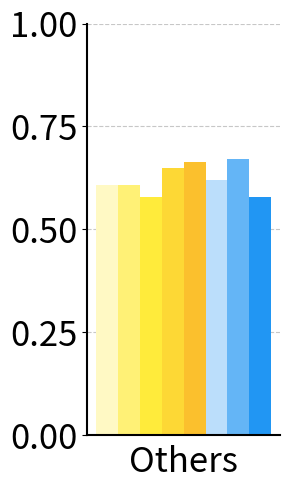
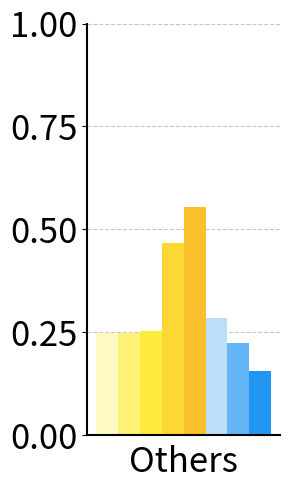
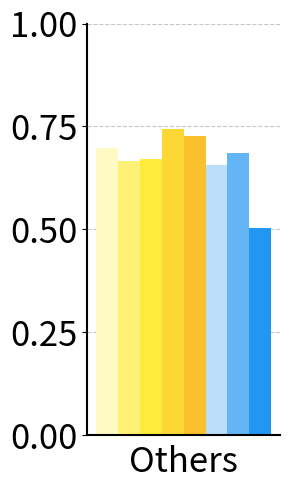
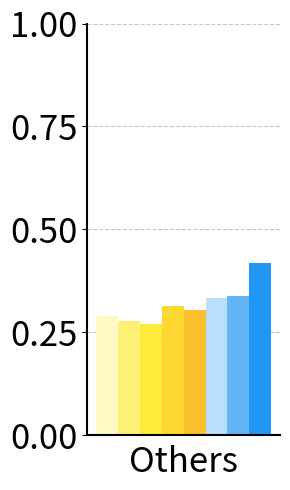

Reproduce these figures in Python, in order.
# Import necessary libraries
import matplotlib.pyplot as plt
import numpy as np
import pandas as pd
import seaborn as sns
import os
# Get the colorblind palette with 10 colors
colors = sns.color_palette("colorblind", 10)
# print(colors)

# Attribute
attribute_scores_aro = {
    "CLIP RN50x64": 0.62,
    "CLIP ViT-B/32": 0.61,
    "CLIP ViT-L/14": 0.61,
    "openCLIP ViT-H/14": 0.63,
    "openCLIP ViT-G/14": 0.64,
    "SD 1.5": 0.62,
    # "SD 1.5 (discffusion)": 0.80,
    "SD 2.0": 0.63,
    # "SD 2.0 (discffusion)": 0.86,
    "SD 3-m": 0.56
    # "SD 3-m (discffusion)": 0.68
}

color_scores_clevr = {
    "CLIP RN50x64": 0.96,
    "CLIP ViT-B/32": 0.94,
    "CLIP ViT-L/14": 0.95,
    "openCLIP ViT-H/14": 0.98,
    "openCLIP ViT-G/14": 0.99,
    "SD 1.5": 0.84,
    # "SD 1.5 (discffusion)": 0.67,
    "SD 2.0": 0.85,
    # "SD 2.0 (discffusion)": 0.67,
    "SD 3-m": 0.89,
    # "SD 3-m (discffusion)": 0.67
}

binding_color_scores_clevr = {
    "CLIP RN50x64": 0.53,
    "CLIP ViT-B/32": 0.53,
    "CLIP ViT-L/14": 0.50,
    "openCLIP ViT-H/14": 0.52,
    "openCLIP ViT-G/14": 0.49,
    "SD 1.5": 0.63,
    # "SD 1.5 (discffusion)": 0.67,
    "SD 2.0": 0.81,
    # "SD 2.0 (discffusion)": 0.67,
    "SD 3-m": 0.57,
    # "SD 3-m (discffusion)": 0.67
}


attribute_scores_sugarcrepe = {
    "CLIP RN50x64": 0.69,
    "CLIP ViT-B/32": 0.66,
    "CLIP ViT-L/14": 0.66,
    "openCLIP ViT-H/14": 0.75,
    "openCLIP ViT-G/14": 0.73,
    "SD 1.5": 0.70,
    # "SD 1.5 (discffusion)": 0.80,
    "SD 2.0": 0.75,
    # "SD 2.0 (discffusion)": 0.86,
    "SD 3-m": 0.67,
    # "SD 3-m (discffusion)": 0.68
}

attribute_scores_vismin = {
    "CLIP RN50x64": 0.79,
    "CLIP ViT-B/32": 0.72,
    "CLIP ViT-L/14": 0.74,
    "openCLIP ViT-H/14": 0.82,
    "openCLIP ViT-G/14": 0.85,
    "SD 1.5": 0.73,
    # "SD 1.5 (discffusion)": 0.58,
    "SD 2.0": 0.70,
    # "SD 2.0 (discffusion)": 0.71,
    "SD 3-m": 0.57,
    # "SD 3-m (discffusion)": 0.57
}

attribute_scores_eqbench = {
    "CLIP RN50x64": 0.25,
    "CLIP ViT-B/32": 0.4,
    "CLIP ViT-L/14": 0.35,
    "openCLIP ViT-H/14": 0.4,
    "openCLIP ViT-G/14": 0.4,
    "SD 1.5": 0.4,
    # "SD 1.5 (discffusion)": 0.2,
    "SD 2.0": 0.4,
    # "SD 2.0 (discffusion)": 0.4,
    "SD 3-m": 0.3,
    # "SD 3-m (discffusion)": 0.3
}

attribute_scores_mmvp = {
    "CLIP RN50x64": 0.67,
    "CLIP ViT-B/32": 0.53,
    "CLIP ViT-L/14": 0.33,
    "openCLIP ViT-H/14": 0.6,
    "openCLIP ViT-G/14": 0.8,
    "SD 1.5": 0.47,
    # "SD 1.5 (discffusion)": 0.4,
    "SD 2.0": 0.73,
    # "SD 2.0 (discffusion)": 0.67,
    "SD 3-m": 0.73,
    # "SD 3-m (discffusion)": 0.73
}

color_correct_scores_first_block = {
    "CLIP RN50x64": 0.94,
    "CLIP ViT-B/32": 0.94,
    "CLIP ViT-L/14": 0.94,
    "openCLIP ViT-H/14": 0.97,
    "openCLIP ViT-G/14": 0.97,
    "SD 1.5": 0.98,
    # "SD 1.5 (discffusion)": 0.77,
    "SD 2.0": 0.91,
    # "SD 2.0 (discffusion)": 0.91,
    "SD 3-m": 0.88,
    # "SD 3-m (discffusion)": 0.88
}
color_correct_scores_second_block = {
    "CLIP RN50x64": 0.95,
    "CLIP ViT-B/32": 0.94,
    "CLIP ViT-L/14": 0.93,
    "openCLIP ViT-H/14": 0.97,
    "openCLIP ViT-G/14": 0.98,
    "SD 2.0": 0.98,
    # "SD 2.0 (discffusion)": 0.97,
    "SD 1.5": 0.89,
    # "SD 1.5 (discffusion)": 0.61,
    "SD 3-m": 0.90,
    # "SD 3-m (discffusion)": 0.90
}
color_correct_scores_third_block = {
    "CLIP RN50x64": 0.92,
    "CLIP ViT-B/32": 0.91,
    "CLIP ViT-L/14": 0.91,
    "openCLIP ViT-H/14": 0.96,
    "openCLIP ViT-G/14": 0.95,
    "SD 3-m": 0.98,
    "SD 1.5": 0.82,
    "SD 2.0": 0.87,
}
color_attribute_scores_first_block = {
    "CLIP RN50x64": 0.28,
    "CLIP ViT-B/32": 0.22,
    "CLIP ViT-L/14": 0.17,
    "openCLIP ViT-H/14": 0.5,
    "openCLIP ViT-G/14": 0.28,
    "SD 1.5": 0.83,
    "SD 2.0": 0.5,
    "SD 3-m": 0.56,
}
color_attribute_scores_second_block = {
    "CLIP RN50x64": 0.47,
    "CLIP ViT-B/32": 0.47,
    "CLIP ViT-L/14": 0.44,
    "openCLIP ViT-H/14": 0.53,
    "openCLIP ViT-G/14": 0.69,
    "SD 2.0": 0.88,
    "SD 1.5": 0.42,
    "SD 3-m": 0.53,
}
color_attribute_scores_third_block = {
    "CLIP RN50x64": 0.4,
    "CLIP ViT-B/32": 0.43,
    "CLIP ViT-L/14": 0.36,
    "openCLIP ViT-H/14": 0.49,
    "openCLIP ViT-G/14": 0.55,
    "SD 3-m": 0.95,
    "SD 1.5": 0.58,
    "SD 2.0": 0.63,
}

object_scores_winoground = {
    "CLIP RN50x64": 0.32,
    "CLIP ViT-B/32": 0.36,
    "CLIP ViT-L/14": 0.28,
    "openCLIP ViT-H/14": 0.40,
    "openCLIP ViT-G/14": 0.36,
    "SD 1.5": 0.33,
    "SD 2.0": 0.39,
    "SD 3-m": 0.33,}

single_object_correct_first_block = {
    "CLIP RN50x64": 0.99,
    "CLIP ViT-B/32": 0.99,
    "CLIP ViT-L/14": 0.99,
    "openCLIP ViT-H/14": 1.0,
    "openCLIP ViT-G/14": 0.99,
    "SD 1.5": 1.0,
    "SD 2.0": 0.99,
    "SD 3-m": 0.81,
}
single_object_correct_second_block = {
    "CLIP RN50x64": 1.0,
    "CLIP ViT-B/32": 1.0,
    "CLIP ViT-L/14": 1.0,
    "openCLIP ViT-H/14": 1.0,
    "openCLIP ViT-G/14": 1.0,
    "SD 2.0": 1.0,
    "SD 1.5": 0.99,
    "SD 3-m": 0.87,
}
single_object_correct_third_block = {
    "CLIP RN50x64": 0.99,
    "CLIP ViT-B/32": 1.0,
    "CLIP ViT-L/14": 0.99,
    "openCLIP ViT-H/14": 1.0,
    "openCLIP ViT-G/14": 1.0,
    "SD 3-m": 1.0,
    "SD 1.5": 1.0,
    "SD 2.0": 0.99,
}
two_objects_correct_first_block = {
    "CLIP RN50x64": 0.85,
    "CLIP ViT-B/32": 0.87,
    "CLIP ViT-L/14": 0.95,
    "openCLIP ViT-H/14": 0.95,
    "openCLIP ViT-G/14": 0.94,
    "SD 1.5": 0.90,
    "SD 2.0": 0.85,
    "SD 3-m": 0.57,
}

# object
two_objects_correct_second_block = {
    "CLIP RN50x64": 0.91,
    "CLIP ViT-B/32": 0.85,
    "CLIP ViT-L/14": 0.93,
    "openCLIP ViT-H/14": 0.99,
    "openCLIP ViT-G/14": 0.98,
    "SD 2.0": 0.98,
    "SD 1.5": 0.90,
    "SD 3-m": 0.63,
}
two_objects_correct_third_block = {
    "CLIP RN50x64": 0.91,
    "CLIP ViT-B/32": 0.89,
    "CLIP ViT-L/14": 0.98,
    "openCLIP ViT-H/14": 0.97,
    "openCLIP ViT-G/14": 0.98,
    "SD 3-m": 0.98,
    "SD 1.5": 0.88,
    "SD 2.0": 0.92,
}
object_scores_vismin = {
    "CLIP RN50x64": 0.89,
    "CLIP ViT-B/32": 0.80,
    "CLIP ViT-L/14": 0.87,
    "openCLIP ViT-H/14": 0.91,
    "openCLIP ViT-G/14": 0.90,
    "SD 1.5": 0.79,
    "SD 2.0": 0.80,
    "SD 3-m": 0.46,
}
object_scores_sugarcrepe = {
    "CLIP RN50x64": 0.88,
    "CLIP ViT-B/32": 0.84,
    "CLIP ViT-L/14": 0.86,
    "openCLIP ViT-H/14": 0.92,
    "openCLIP ViT-G/14": 0.92,
    "SD 1.5": 0.85,
    "SD 2.0": 0.87,
    "SD 3-m": 0.72,
}
# spatial 
whatsupA_scores = {
    "CLIP RN50x64": 0.34,
    "CLIP ViT-B/32": 0.31,
    "CLIP ViT-L/14": 0.27,
    "openCLIP ViT-H/14": 0.26,
    "openCLIP ViT-G/14": 0.30,
    "SD 1.5": 0.28,
    "SD 2.0": 0.27,
    "SD 3-m": 0.28,
}
whatsupB_scores = {
    "CLIP RN50x64": 0.24,
    "CLIP ViT-B/32": 0.31,
    "CLIP ViT-L/14": 0.26,
    "openCLIP ViT-H/14": 0.27,
    "openCLIP ViT-G/14": 0.26,
    "SD 1.5": 0.27,
    "SD 2.0": 0.28,
    "SD 3-m": 0.37,
}
coco_spatial_one_scores = {
    "CLIP RN50x64": 0.45,
    "CLIP ViT-B/32": 0.44,
    "CLIP ViT-L/14": 0.49,
    "openCLIP ViT-H/14": 0.45,
    "openCLIP ViT-G/14": 0.48,
    "SD 1.5": 0.48,
    "SD 2.0": 0.42,
    "SD 3-m": 0.54,
}
gqa_spatial_one_scores = {
    "CLIP RN50x64": 0.46,
    "CLIP ViT-B/32": 0.47,
    "CLIP ViT-L/14": 0.46,
    "openCLIP ViT-H/14": 0.46,
    "openCLIP ViT-G/14": 0.48,
    "SD 1.5": 0.49,
    "SD 2.0": 0.49,
    "SD 3-m": 0.54,
}
coco_spatial_two_scores = {
    "CLIP RN50x64": 0.50,
    "CLIP ViT-B/32": 0.51,
    "CLIP ViT-L/14": 0.50,
    "openCLIP ViT-H/14": 0.53,
    "openCLIP ViT-G/14": 0.45,
    "SD 1.5": 0.52,
    "SD 2.0": 0.47,
    "SD 3-m": 0.55,
}
gqa_spatial_two_scores = {
    "CLIP RN50x64": 0.53,
    "CLIP ViT-B/32": 0.48,
    "CLIP ViT-L/14": 0.48,
    "openCLIP ViT-H/14": 0.55,
    "openCLIP ViT-G/14": 0.47,
    "SD 1.5": 0.47,
    "SD 2.0": 0.53,
    "SD 3-m": 0.56,
}

spec_absolute_spatial_scores = {
    "CLIP RN50x64": 0.12,
    "CLIP ViT-B/32": 0.13,
    "CLIP ViT-L/14": 0.12,
    "openCLIP ViT-H/14": 0.13,
    "openCLIP ViT-G/14": 0.14,
    "SD 1.5": 0.15,
    "SD 2.0": 0.12,
    "SD 3-m": 0.24,
}
spec_relative_spatial_scores = {
    "CLIP RN50x64": 0.29,
    "CLIP ViT-B/32": 0.28,
    "CLIP ViT-L/14": 0.29,
    "openCLIP ViT-H/14": 0.28,
    "openCLIP ViT-G/14": 0.30,
    "SD 1.5": 0.30,
    "SD 2.0": 0.29,
    "SD 3-m": 0.43,
}
eq_kubric_location_scores = {
    "CLIP RN50x64": 0.0,
    "CLIP ViT-B/32": 0.0,
    "CLIP ViT-L/14": 0.0,
    "openCLIP ViT-H/14": 0.0,
    "openCLIP ViT-G/14": 0.0,
    "SD 1.5": 0.15,
    "SD 2.0": 0.15,
    "SD 3-m": 0.05,
}
relation_scores_vismin = {
    "CLIP RN50x64": 0.09,
    "CLIP ViT-B/32": 0.09,
    "CLIP ViT-L/14": 0.09,
    "openCLIP ViT-H/14": 0.09,
    "openCLIP ViT-G/14": 0.08,
    "SD 1.5": 0.19,
    "SD 2.0": 0.13,
    "SD 3-m": 0.44,
}
spatial_scores_mmvp_vlm = {
    "CLIP RN50x64": 0.07,
    "CLIP ViT-B/32": 0.07,
    "CLIP ViT-L/14": 0.2,
    "openCLIP ViT-H/14": 0.2,
    "openCLIP ViT-G/14": 0.2,
    "SD 1.5": 0.27,
    "SD 2.0": 0.33,
    "SD 3-m": 0.47,
}
mmvp_spatial_scores = {
    "CLIP RN50x64": 0.07,
    "CLIP ViT-B/32": 0.07,
    "CLIP ViT-L/14": 0.2,
    "openCLIP ViT-H/14": 0.2,
    "openCLIP ViT-G/14": 0.2,
    "SD 1.5": 0.27,
    "SD 2.0": 0.33,
    "SD 3-m": 0.47,
}

spatial_scores_clevr = {
    "CLIP RN50x64": 0.51,  
    "CLIP ViT-B/32": 0.54,
    "CLIP ViT-L/14": 0.51,
    "openCLIP ViT-H/14": 0.52,
    "openCLIP ViT-G/14": 0.50,
    "SD 1.5": 0.49,
    "SD 2.0": 0.51,
    "SD 3-m": 0.59,
}
# counting
counting_scores_vismin = {
    "CLIP RN50x64": 0.37,
    "CLIP ViT-B/32": 0.31,
    "CLIP ViT-L/14": 0.37,
    "openCLIP ViT-H/14": 0.65,
    "openCLIP ViT-G/14": 0.65,
    "SD 1.5": 0.36,
    "SD 2.0": 0.39,
    "SD 3-m": 0.26,
}
count_scores_spec = {
    "CLIP RN50x64": 0.30,
    "CLIP ViT-B/32": 0.25,
    "CLIP ViT-L/14": 0.29,
    "openCLIP ViT-H/14": 0.42,
    "openCLIP ViT-G/14": 0.47,
    "SD 1.5": 0.20,
    "SD 2.0": 0.23,
    "SD 3-m": 0.18,
}
eq_kubric_counting_scores = {
    "CLIP RN50x64": 0.25,
    "CLIP ViT-B/32": 0.3,
    "CLIP ViT-L/14": 0.35,
    "openCLIP ViT-H/14": 0.4,
    "openCLIP ViT-G/14": 0.5,
    "SD 1.5": 0.25,
    "SD 2.0": 0.15,
    "SD 3-m": 0.05,
}
counting_scores_vismin = {
    "CLIP RN50x64": 0.37,
    "CLIP ViT-B/32": 0.31,
    "CLIP ViT-L/14": 0.37,
    "openCLIP ViT-H/14": 0.65,
    "openCLIP ViT-G/14": 0.65,
    "SD 1.5": 0.36,
    "SD 2.0": 0.39,
    "SD 3-m": 0.26,
}
quantity_scores_mmvp_vlm = {
    "CLIP RN50x64": 0.07,
    "CLIP ViT-B/32": 0.13,
    "CLIP ViT-L/14": 0.0,
    "openCLIP ViT-H/14": 0.4,
    "openCLIP ViT-G/14": 0.6,
    "SD 1.5": 0.33,
    "SD 2.0": 0.13,
    "SD 3-m": 0.13,
}

position_correct_scores_first_block = {
    "CLIP RN50x64": 0.17,
    "CLIP ViT-B/32": 0.67,
    "CLIP ViT-L/14": 0.5,
    "openCLIP ViT-H/14": 0.33,
    "openCLIP ViT-G/14": 0.67,
    "SD 1.5": 0.67,
    "SD 2.0": 0.67,
    "SD 3-m": 0.33,
}
position_correct_scores_second_block = {
    "CLIP RN50x64": 0.26,
    "CLIP ViT-B/32": 0.16,
    "CLIP ViT-L/14": 0.26,
    "openCLIP ViT-H/14": 0.37,
    "openCLIP ViT-G/14": 0.42,
    "SD 2.0": 0.84,
    "SD 1.5": 0.26,
    "SD 3-m": 0.42,
}
position_correct_scores_third_block = {
    "CLIP RN50x64": 0.27,
    "CLIP ViT-B/32": 0.31,
    "CLIP ViT-L/14": 0.30,
    "openCLIP ViT-H/14": 0.33,
    "openCLIP ViT-G/14": 0.35,
    "SD 3-m": 0.88,
    "SD 1.5": 0.30,
    "SD 2.0": 0.34,
}


counting_correct_scores_first_block = {
    "CLIP RN50x64": 0.67,
    "CLIP ViT-B/32": 0.63,
    "CLIP ViT-L/14": 0.63,
    "openCLIP ViT-H/14": 0.85,
    "openCLIP ViT-G/14": 0.87,
    "SD 1.5": 0.76,
    "SD 2.0": 0.49,
    "SD 3-m": 0.53,
}
counting_correct_scores_second_block = {
    "CLIP RN50x64": 0.77,
    "CLIP ViT-B/32": 0.60,
    "CLIP ViT-L/14": 0.69,
    "openCLIP ViT-H/14": 0.93,
    "openCLIP ViT-G/14": 0.95,
    "SD 2.0": 0.95,
    "SD 1.5": 0.59,
    "SD 3-m": 0.57,
}
counting_correct_scores_third_block = {
    "CLIP RN50x64": 0.70,
    "CLIP ViT-B/32": 0.65,
    "CLIP ViT-L/14": 0.75,
    "openCLIP ViT-H/14": 0.97,
    "openCLIP ViT-G/14": 0.96,
    "SD 3-m": 0.91,
    "SD 1.5": 0.60,
    "SD 2.0": 0.61,
}

size_correct_scores_first_block = {}

object_scores_cola = {
    "CLIP RN50x64": 0.35,
    "CLIP ViT-B/32": 0.34,
    "CLIP ViT-L/14": 0.38,
    "openCLIP ViT-H/14": 0.44,
    "openCLIP ViT-G/14": 0.43,
    "SD 1.5": 0.47,
    "SD 2.0": 0.50,
    "SD 3-m": 0.43,
}

binding_shapes_scores_clevr = {
    "CLIP RN50x64": 0.79,
    "CLIP ViT-B/32": 0.94,
    "CLIP ViT-L/14": 0.86,
    "openCLIP ViT-H/14": 1.0,
    "openCLIP ViT-G/14": 1.0,
    "SD 1.5": 0.84,
    "SD 2.0": 0.85,
    "SD 3-m": 0.63,
}

binding_color_shape_scores_clevr = {
    "CLIP RN50x64": 0.53,
    "CLIP ViT-B/32": 0.50,
    "CLIP ViT-L/14": 0.49,
    "openCLIP ViT-H/14": 0.50,
    "openCLIP ViT-G/14": 0.49,
    "SD 1.5": 0.55,
    "SD 2.0": 0.57,
    "SD 3-m": 0.51,
}

binding_shape_color_scores_clevr = {
"CLIP RN50x64": 0.51,
"CLIP ViT-B/32": 0.51,
"CLIP ViT-L/14": 0.49,
"openCLIP ViT-H/14": 0.50,
"openCLIP ViT-G/14": 0.49,
"SD 1.5": 0.57,
"SD 2.0": 0.59,
"SD 3-m": 0.51,
}

df_attribute = pd.DataFrame({  
    'ARO': attribute_scores_aro,
    'Sugarcrepe': attribute_scores_sugarcrepe,
    'Vismin': attribute_scores_vismin,
    'EQBench': attribute_scores_eqbench,
    'MMVP': attribute_scores_mmvp,
    'Clevr (Color)': color_scores_clevr,
    'Clevr (Color Binding)': binding_color_scores_clevr,
    'Clevr (Shape)': binding_shapes_scores_clevr,
    'Clevr (Col&Sha)': binding_color_shape_scores_clevr,
    'Clevr (Sha&Col)': binding_shape_color_scores_clevr,
    'COLA': object_scores_cola,
    # 'Colors (Block 1)': color_correct_scores_first_block,
    # 'Colors (Block 2)': color_correct_scores_second_block,
    # 'Colors (Block 3)': color_correct_scores_third_block,
    # 'Color_Attribution (Block 1)': color_attribute_scores_first_block,
    # 'Color_Attribution (Block 2)': color_attribute_scores_second_block,
    # 'Color_Attribution (Block 3)': color_attribute_scores_third_block,
})

# Counting Scores
df_counting = pd.DataFrame({
    'Vismin': counting_scores_vismin,
    'Spec': count_scores_spec,
    'EqBench': eq_kubric_counting_scores,
    'MMVP': quantity_scores_mmvp_vlm,
    # 'Counting (Block 1)': counting_correct_scores_first_block,
    # 'Counting (Block 2)': counting_correct_scores_second_block,
    # 'Counting (Block 3)': counting_correct_scores_third_block
})


# Object Scores
df_object = pd.DataFrame({
    'Vismin': object_scores_vismin,
    'Sugarcrepe': object_scores_sugarcrepe,
    
    'Winoground': object_scores_winoground,
    # 'Single Object (Block 1)': single_object_correct_first_block,
    # 'Single Object (Block 2)': single_object_correct_second_block,
    # 'Single Object (Block 3)': single_object_correct_third_block,
    # 'Two Objects (Block 1)': two_objects_correct_first_block,
    # 'Two Objects (Block 2)': two_objects_correct_second_block,
    # 'Two Objects (Block 3)': two_objects_correct_third_block
})

orientation_scores_mmvp = {
    "CLIP RN50x64": 0.2,
    "CLIP ViT-B/32": 0.07,
    "CLIP ViT-L/14": 0.0,   
    "openCLIP ViT-H/14": 0.27,
    "openCLIP ViT-G/14": 0.33,
    "SD 1.5": 0.07,
    "SD 2.0": 0.13,
    "SD 3-m": 0.33,
}

perspective_scores_mmvp = {
    "CLIP RN50x64": 0.27,
    "CLIP ViT-B/32": 0.2,
    "CLIP ViT-L/14": 0.13,
    "openCLIP ViT-H/14": 0.4,
    "openCLIP ViT-G/14": 0.27,
    "SD 1.5": 0.53,
    "SD 2.0": 0.6,
    "SD 3-m": 0.47,
}

# Spatial Scores
df_spatial = pd.DataFrame({
    'Vismin': relation_scores_vismin,
    'EqBench': eq_kubric_location_scores,
    'MMVP (Orientation)': orientation_scores_mmvp,
    'MMVP (Spatial)': spatial_scores_mmvp_vlm,
    'MMVP (Perspective)': perspective_scores_mmvp,
    'Clevr': spatial_scores_clevr,
    'WhatsupA': whatsupA_scores,
    'WhatsupB': whatsupB_scores,
    'COCO (One)': coco_spatial_one_scores,
    'COCO (Two)': coco_spatial_two_scores,
    'GQA (One)': gqa_spatial_one_scores,
    'GQA (Two)': gqa_spatial_two_scores,
    'Spec (Absolute)': spec_absolute_spatial_scores,
    'Spec (Relative)': spec_relative_spatial_scores,
    # 'Spatial (Block 1)': position_correct_scores_first_block,
    # 'Spatial (Block 2)': position_correct_scores_second_block,
    # 'Spatial (Block 3)': position_correct_scores_third_block,

})

relation_scores_aro = {
    "CLIP RN50x64": 0.51,
    "CLIP ViT-B/32": 0.51,
    "CLIP ViT-L/14": 0.53,
    "openCLIP ViT-H/14": 0.50,
    "openCLIP ViT-G/14": 0.51,
    "SD 1.5": 0.52,
    "SD 2.0": 0.50,
    "SD 3-m": 0.48,
}

order_scores_coco = {
    "CLIP RN50x64": 0.52,
    "CLIP ViT-B/32": 0.48,
    "CLIP ViT-L/14": 0.47,
    "openCLIP ViT-H/14": 0.50,
    "openCLIP ViT-G/14": 0.51,
    "SD 1.5": 0.23,
    "SD 2.0": 0.25,
    "SD 3-m": 0,
}

order_scores_flickr = {
    "CLIP RN50x64": 0.59,
    "CLIP ViT-B/32": 0.59,
    "CLIP ViT-L/14": 0.56,
    "openCLIP ViT-H/14": 0.40,
    "openCLIP ViT-G/14": 0.38,
    "SD 1.5": 0.32,
    "SD 2.0": 0.34,
    "SD 3-m": 0.18,
}

relation_scores_sugarcrepe = {
    "CLIP RN50x64": 0.71,
    "CLIP ViT-B/32": 0.69,
    "CLIP ViT-L/14": 0.65,
    "openCLIP ViT-H/14": 0.72,
    "openCLIP ViT-G/14": 0.73,
    "SD 1.5": 0.66,
    "SD 2.0": 0.68,
    "SD 3-m": 0.58,
}

relation_scores_winoground = {
    "CLIP RN50x64": 0.21,
    "CLIP ViT-B/32": 0.22,
    "CLIP ViT-L/14": 0.25,
    "openCLIP ViT-H/14": 0.27,
    "openCLIP ViT-G/14": 0.27,
    "SD 1.5": 0.33,
    "SD 2.0": 0.30,
    "SD 3-m": 0.33,
}

relation_scores_winoground_both = {
    "CLIP RN50x64": 0.46,
    "CLIP ViT-B/32": 0.81,
    "CLIP ViT-L/14": 0.58,
    "openCLIP ViT-H/14": 0.58,
    "openCLIP ViT-G/14": 0.54,
    "SD 1.5": 0.54,
    "SD 2.0": 0.54,
    "SD 3-m": 0.42,
}

state_scores_mmvp = {
    "CLIP RN50x64": 0.27,
    "CLIP ViT-B/32": 0.27,
    "CLIP ViT-L/14": 0.33,
    "openCLIP ViT-H/14": 0.27,
    "openCLIP ViT-G/14": 0.6,
    "SD 1.5": 0.4,
    "SD 2.0": 0.47,
    "SD 3-m": 0.53,
}

structural_scores_mmvp = {
    "CLIP RN50x64": 0.07,
    "CLIP ViT-B/32": 0.4,
    "CLIP ViT-L/14": 0.27,
    "openCLIP ViT-H/14": 0.53,
    "openCLIP ViT-G/14": 0.6,
    "SD 1.5": 0.47,
    "SD 2.0": 0.27,
    "SD 3-m": 0.27,
}

df_complex = pd.DataFrame({
    "Aro (Relation)": relation_scores_aro,
    "COCO Order": order_scores_coco,
    "Flickr Order": order_scores_flickr,
    "Sugarcrepe": relation_scores_sugarcrepe,
    "Winoground (Relation)": relation_scores_winoground,
    "Winoground (Both)" : relation_scores_winoground_both,
    "MMVP (State)": state_scores_mmvp,
    "MMVP (Structural Character)": structural_scores_mmvp,
})

youcook2_scores_eqbench = {
    "CLIP RN50x64": 0.6,
    "CLIP ViT-B/32": 0.55,
    "CLIP ViT-L/14": 0.4,
    "openCLIP ViT-H/14": 0.7,
    "openCLIP ViT-G/14": 0.8,
    "SD 1.5": 0.5,
    "SD 2.0": 0.55,
    "SD 3-m": 0.4,
}
gebc_scores_eqbench = {
    "CLIP RN50x64": 0.1,
    "CLIP ViT-B/32": 0.25,
    "CLIP ViT-L/14": 0.15,
    "openCLIP ViT-H/14": 0.2,
    "openCLIP ViT-G/14": 0.25,
    "SD 1.5": 0.1,
    "SD 2.0": 0.15,
    "SD 3-m": 0.1,
}
ag_scores_eqbench = {
    "CLIP RN50x64": 0.15,
    "CLIP ViT-B/32": 0.1,
    "CLIP ViT-L/14": 0.15,
    "openCLIP ViT-H/14": 0.2,
    "openCLIP ViT-G/14": 0.25,
    "SD 1.5": 0.3,
    "SD 2.0": 0.15,
    "SD 3-m": 0.05,
}
df_action = pd.DataFrame({
    
    "EQBench (GEBC)": gebc_scores_eqbench,
    "EQBench (AG)": ag_scores_eqbench,
    "EQBench (YouCook2)": youcook2_scores_eqbench,
})


spec_absolute_size_scores = {
    "CLIP RN50x64": 0.35,
    "CLIP ViT-B/32": 0.42,
    "CLIP ViT-L/14": 0.37,
    "openCLIP ViT-H/14": 0.41,
    "openCLIP ViT-G/14": 0.37,
    "SD 1.5": 0.39,
    "SD 2.0": 0.43,
    "SD 3-m": 0.37,
}
spec_relative_size_scores = {
    "CLIP RN50x64": 0.31,
    "CLIP ViT-B/32": 0.34,
    "CLIP ViT-L/14": 0.32,
    "openCLIP ViT-H/14": 0.33,
    "openCLIP ViT-G/14": 0.32,
    "SD 1.5": 0.34,
    "SD 2.0": 0.33,
    "SD 3-m": 0.34,
}

size_scores_clevr = {
    "CLIP RN50x64": 0.49,
    "CLIP ViT-B/32": 0.53,
    "CLIP ViT-L/14": 0.51,
    "openCLIP ViT-H/14": 0.48,
    "openCLIP ViT-G/14": 0.50,
    "SD 1.5": 0.53,
    "SD 2.0": 0.49,
    "SD 3-m": 0.41,}

df_size = pd.DataFrame({
    "SPEC (Absolute)": spec_absolute_size_scores,
    "SPEC (Relative)": spec_relative_size_scores,
    "Clevr": size_scores_clevr,
})

presence_scores_spec = {
    "CLIP RN50x64": 0.57,
    "CLIP ViT-B/32": 0.58,
    "CLIP ViT-L/14": 0.58,
    "openCLIP ViT-H/14": 0.57,
    "openCLIP ViT-G/14": 0.55,
    "SD 1.5": 0.56,
    "SD 2.0": 0.55,
    "SD 3-m": 0.52,
}

presence_scores_mmvp = {
    "CLIP RN50x64": 0.27,
    "CLIP ViT-B/32": 0.07,
    "CLIP ViT-L/14": 0.07,
    "openCLIP ViT-H/14": 0.27,
    "openCLIP ViT-G/14": 0.13,
    "SD 1.5": 0.2,
    "SD 2.0": 0.2,
    "SD 3-m": 0.0,
}

df_presence = pd.DataFrame({
    "SPEC": presence_scores_spec,
    "MMVP": presence_scores_mmvp,
})

text_scores_mmvp = {
    "CLIP RN50x64": 0.4,
    "CLIP ViT-B/32": 0.33,
    "CLIP ViT-L/14": 0.27,
    "openCLIP ViT-H/14": 0.13,
    "openCLIP ViT-G/14": 0.27,
    "SD 1.5": 0.33,
    "SD 2.0": 0.27,
    "SD 3-m": 0.0,

}

df_text = pd.DataFrame({
    "MMVP": text_scores_mmvp,
})

df_counting = df_counting.mean(axis=1)
df_counting = pd.DataFrame({"Counting": df_counting})
# print(df_counting)
# exit(0)
df_object = df_object.mean(axis=1)
df_object = pd.DataFrame({"Object": df_object})

df_spatial = df_spatial.mean(axis=1)
df_spatial = pd.DataFrame({"Position": df_spatial})
df_attribute = df_attribute.mean(axis=1)
df_attribute = pd.DataFrame({"Attribute": df_attribute})



# Function to create bar plots
def create_bar_plot(df, category_name):
    df_transposed = df.T
    # print(df_transposed)
    # exit(0)
    # Color schemes 
    # colorblind_palette = sns.color_palette("colorblind", len(df_transposed.columns))
    # clip_colors = colorblind_palette[:5]
    # sd_colors = colorblind_palette[5:]
    clip_colors = ['#fff9c4', '#fff176', '#ffeb3b', '#fdd835', '#fbc02d']
    # clip_colors = ['#ffe066', '#ffd54f', '#ffca28', '#ffb300', '#ffa000']
    # clip_colors = ['#ffe066', '#ffd54f', '#ffca28', '#ffb300', '#ffa000']
        # Manually define colorblind-friendly yellows and blues
    # Adjusted color palettes for better visibility and colorblind-friendliness
    # clip_colors = [
    #     '#FFECB3',  # Softer pastel yellow
    #     '#FFD54F',  # Mellow yellow
    #     '#FFC107',  # Amber
    #     '#FFA000',  # Deep amber
    #     '#FF6F00'   # Burnt orange
    # ]

    sd_colors = [
        '#BBDEFB',  # Light sky blue
        '#64B5F6',  # Muted blue
        '#2196F3',  # Vibrant blue
        '#1976D2',  # Deep blue
        '#0D47A1'   # Navy blue
    ]




    # sd_colors = ['#bbdefb', '#90caf9', '#64b5f6', '#42a5f5', '#1e88e5', '#0d47a1']
    # sd_colors = ['#bbdefb', '#64b5f6', '#0d47a1']

    # Group models
    clip_models = ["CLIP RN50x64", "CLIP ViT-B/32", "CLIP ViT-L/14", "openCLIP ViT-H/14", "openCLIP ViT-G/14"]
    sd_models = [model for model in df_transposed.columns if model not in clip_models]

    # Plotting
    if category_name == "Spatial" or category_name == "Attributes" or category_name == "Complex":
        bar_width = 0.2
    else: bar_width = 0.1
    if category_name == "Spatial" or category_name == "Attributes":
        group_spacing = 0.8
        # Compute the left and right boundaries for your bars
    elif category_name == "Action":
        group_spacing = 0.5
    else:
        group_spacing = 0.3
        
    index = np.arange(len(df_transposed.index)) * (len(df_transposed.columns) * bar_width + group_spacing)
    
        
    # if category_name == "Spatial":
    #     print("Spatial or Attributes")
    #     fig, ax = plt.subplots(figsize=(25, 5)) # 30:1,
    #     leftmost = index[0] - bar_width -0.2  # Or maybe 0 - bar_width
    #     rightmost = index[-1] + len(df_transposed.columns)*bar_width +0.2
    #     ax.set_xlim(leftmost, rightmost)
    # elif  category_name == "Attributes" or category_name == "Complex":
    #     print("Spatial or Attributes")
    #     fig, ax = plt.subplots(figsize=(20, 5)) # 30:1,
    #     leftmost = index[0] - bar_width -0.2  # Or maybe 0 - bar_width
    #     rightmost = index[-1] + len(df_transposed.columns)*bar_width +0.2
    #     # Adjust the x-axis limits to those boundaries
    #     ax.set_xlim(leftmost, rightmost)
    # elif category_name == "Size" or category_name == "Presence" or category_name == "Action":
    #     fig, ax = plt.subplots(figsize=(10, 5))
    # elif "Object" in category_name:
    #     # print("here?")
    #     fig, ax = plt.subplots(figsize=(10, 5))
    # else:
    #     fig, ax = plt.subplots(figsize=(15*8/11, 5))
    # 
    # 6:5
    # 8 ?
    fig, ax = plt.subplots(figsize=(3, 5))
    for i, model in enumerate(clip_models):
        bars = plt.bar(index + i * bar_width, df_transposed[model], bar_width, label=model, color=clip_colors[i], zorder=10)
        # if category_name == "Spatial":
        # for bar in bars:
        #     yval = bar.get_height()
        #     plt.text(bar.get_x() + bar.get_width() / 2, 
        #             yval + 0.01,  # Position slightly above the bar
        #             f'{yval:.2f}',  # Display with 2 decimal places
        #             ha='center', 
        #             va='bottom',
        #             fontsize=15, 
        #                 rotation=80,
        #             color='black')


    for j, model in enumerate(sd_models):
        bars = plt.bar(index + (len(clip_models) + j) * bar_width, df_transposed[model], bar_width, label=model, color=sd_colors[j], zorder=10)
        # if category_name == "Spatial":
        # for bar in bars:
        #     yval = bar.get_height()
        #     plt.text(bar.get_x() + bar.get_width() / 2, 
        #             yval + 0.01,  # Position slightly above the bar
        #             f'{yval:.2f}',  # Display with 2 decimal places
        #             ha='center', 
        #             va='bottom',
        #             fontsize=12, 
        #                 rotation=60,
        #             color='black')
    # Get x-axis positions for the specific benchmarks
    vismin_pos = index[df_transposed.index.get_loc('Vismin')] if 'Vismin' in df_transposed.index else None
    # eqbench_pos = index[df_transposed.index.get_loc('EqBench')] if 'EqBench' in df_transposed.index else None
    # mmvp_pos = index[df_transposed.index.get_loc('MMVP')] if 'MMVP' in df_transposed.index else None
    
    # Get x-axis position for Eq-Kubric if it exists
    eq_kubric_pos = index[df_transposed.index.get_loc('Eq-Kubric')] if 'Eq-Kubric' in df_transposed.index else None
    # winoground_pos = index[df_transposed.index.get_loc('Winoground')] if 'Winoground' in df_transposed.index else None
    # clevr_pos = index[df_transposed.index.get_loc('Clevr')] if 'Clevr' in df_transposed.index else None
    clevr_color_pos = index[df_transposed.index.get_loc('Clevr (Color)')] if 'Clevr (Color)' in df_transposed.index else None
    clevr_color_binding_pos = index[df_transposed.index.get_loc('Clevr (Color Binding)')] if 'Clevr (Color Binding)' in df_transposed.index else None
    # Generalized approach for detecting all Clevr-related labels
    clevr_positions = [index[i] for i, label in enumerate(df_transposed.index) if 'Clevr' in label]
    mmvp_positions = [index[i] for i, label in enumerate(df_transposed.index) if 'MMVP' in label]
    winoground_positions = [index[i] for i, label in enumerate(df_transposed.index) if 'Winoground' in label]
    eqbench_positions = [(index[i], label) for i, label in enumerate(df_transposed.index) if 'EQBench' in label or 'EqBench' in label]
    # Generalized Clevr axhline
    spec_positions = [
        (index[i], label) 
        for i, label in enumerate(df_transposed.index) 
        if 'Spec' in label or "SPEC" in label
    ]
    for winoground_pos in winoground_positions:
        if category_name == "Object":
            plt.axhline(y=0.25, color='red', linestyle='--', 
                        xmin=(winoground_pos/plt.xlim()[1]), 
                        xmax=((winoground_pos + bar_width * len(df_transposed.columns))/plt.xlim()[1]+0.01), 
                        zorder=10)
        elif category_name == "Complex":
            plt.axhline(y=0.25, color='red', linestyle='--', 
                    xmin=(winoground_pos / plt.xlim()[1]), 
                    xmax=((winoground_pos + bar_width * len(df_transposed.columns)) / plt.xlim()[1] + 0.01),
                    zorder=10)
        else:
            plt.axhline(y=0.25, color='red', linestyle='--', 
                        xmin=(winoground_pos/plt.xlim()[1]+0.02), 
                        xmax=((winoground_pos + bar_width * len(df_transposed.columns))/plt.xlim()[1]),
                        zorder=10)
        

    # Then draw lines depending on "Absolute" or "Relative"
    for spec_pos, spec_label in spec_positions:
        # Decide which random-chance value to use
        if category_name=="Spatial" and 'Relative ' in spec_label:
            random_chance = 1/4
            plt.axhline(
                y=random_chance,
                color='red',
                linestyle='--',
                xmin=(spec_pos / plt.xlim()[1]-0.005),
                xmax=((spec_pos + bar_width * len(df_transposed.columns)) / plt.xlim()[1] ),
                zorder=10
            )
        elif category_name =="Presence":
            random_chance = 1/2
            plt.axhline(
                y=random_chance,
                color='red',
                linestyle='--',
                xmin=(spec_pos / plt.xlim()[1]+0.02),
                xmax=((spec_pos + bar_width * len(df_transposed.columns)) / plt.xlim()[1] +0.03),
                zorder=10
            )
        elif category_name == "Size" :
            random_chance = 1/3
            plt.axhline(
                y=random_chance,
                color='red',
                linestyle='--',
                xmin=(spec_pos / plt.xlim()[1]+0.02),
                xmax=((spec_pos + bar_width * len(df_transposed.columns)) / plt.xlim()[1]+0.04),
                zorder=10)
        else:
            # Fallback if needed, or continue
            random_chance = 1/9

        # Now plot the horizontal line for that spec benchmark
            plt.axhline(
                y=random_chance,
                color='red',
                linestyle='--',
                xmin=(spec_pos / plt.xlim()[1]-0.005),
                xmax=((spec_pos + bar_width * len(df_transposed.columns)) / plt.xlim()[1] ),
                zorder=10
            )

    for clevr_pos in clevr_positions:
        if category_name == "Spatial":
            plt.axhline(y=0.5, color='red', linestyle='--', 
                        xmin=(clevr_pos / plt.xlim()[1] ),
                        xmax=((clevr_pos + bar_width * len(df_transposed.columns)) / plt.xlim()[1] + 0.01),
                        zorder=10)
        elif category_name == "Attributes":
            plt.axhline(y=0.5, color='red', linestyle='--', 
                        xmin=(clevr_pos / plt.xlim()[1]),
                        xmax=((clevr_pos + bar_width * len(df_transposed.columns)) / plt.xlim()[1] + 0.011),
                        zorder=10)
        elif category_name == "Size":
            plt.axhline(y=0.5, color='red', linestyle='--', 
                        xmin=(clevr_pos / plt.xlim()[1]-0.01),
                        xmax=((clevr_pos + bar_width * len(df_transposed.columns)) / plt.xlim()[1] ),
                        zorder=10)
        else:
            plt.axhline(y=0.5, color='red', linestyle='--', 
                        xmin=(clevr_pos / plt.xlim()[1] + 0.03),
                        xmax=((clevr_pos + bar_width * len(df_transposed.columns)) / plt.xlim()[1] + 0.03),
                        zorder=10)
                               
    for mmvp_pos in mmvp_positions:
        if category_name == "Counting":
            plt.axhline(y=0.25, color='red', linestyle='--', 
                        xmin=(mmvp_pos/plt.xlim()[1]), 
                        xmax=((mmvp_pos + bar_width * len(df_transposed.columns))/plt.xlim()[1]),
                        zorder=10)
        elif category_name == "Attributes":
            plt.axhline(y=0.25, color='red', linestyle='--', 
                        xmin=(mmvp_pos/plt.xlim()[1]+0.01), 
                        xmax=((mmvp_pos + bar_width * len(df_transposed.columns))/plt.xlim()[1]+0.01),
                        zorder=10)
        elif category_name == "Spatial":
            plt.axhline(y=0.25, color='red', linestyle='--', 
                        xmin=(mmvp_pos/plt.xlim()[1]+0.005), 
                        xmax=((mmvp_pos + bar_width * len(df_transposed.columns))/plt.xlim()[1]+0.01),
                        zorder=10)
        elif category_name == "Complex":
            plt.axhline(y=0.25, color='red', linestyle='--', 
                        xmin=(mmvp_pos/plt.xlim()[1]), 
                        xmax=((mmvp_pos + bar_width * len(df_transposed.columns))/plt.xlim()[1]+0.01),
                        zorder=10)
        elif category_name == "Presence":
            plt.axhline(y=0.25, color='red', linestyle='--', 
                        xmin=(mmvp_pos/plt.xlim()[1]), 
                        xmax=((mmvp_pos + bar_width * len(df_transposed.columns))/plt.xlim()[1]-0.03),
                        zorder=10)
        else:
            plt.axhline(y=0.25, color='red', linestyle='--', 
                        xmin=(mmvp_pos/plt.xlim()[1]+0.03), 
                        xmax=((mmvp_pos + bar_width * len(df_transposed.columns))/plt.xlim()[1]+ 0.04), 
                        zorder=10)

    
    cola_pos = index[df_transposed.index.get_loc('COLA')] if 'COLA' in df_transposed.index else None
    if cola_pos is not None:
        if category_name == "Object":
            plt.axhline(y=0.25, color='red', linestyle='--', 
                        xmin=(cola_pos/plt.xlim()[1]-0.01), 
                        xmax=((cola_pos + bar_width * len(df_transposed.columns))/plt.xlim()[1]),
                        zorder=10)
        else:
            plt.axhline(y=0.25, color='red', linestyle='--', 
                    xmin=(cola_pos/plt.xlim()[1]+0.03), 
                    xmax=((cola_pos + bar_width * len(df_transposed.columns))/plt.xlim()[1]+0.03),
                    zorder =10)
    # Add red line for random chance at 0.25 for Eq-Kubric
    if eq_kubric_pos is not None:
        plt.axhline(y=0.25, color='red', linestyle='--', 
                    xmin=(eq_kubric_pos/plt.xlim()[1]+ 0.03), 
                    xmax=((eq_kubric_pos + bar_width * len(df_transposed.columns))/plt.xlim()[1]+ 0.02), 
                    zorder=10)

    # Add red lines for random chance at 0.25
    if vismin_pos is not None:
        if category_name == "Attributes":
            plt.axhline(y=0.25, color='red', linestyle='--', 
                        xmin=(vismin_pos/plt.xlim()[1]+0.01), 
                        xmax=((vismin_pos + bar_width * len(df_transposed.columns))/plt.xlim()[1]+0.015),
                        zorder=10)
            
        elif category_name == "Spatial":
            plt.axhline(y=0.25, color='red', linestyle='--', 
                        xmin=(vismin_pos/plt.xlim()[1]+0.01), 
                        xmax=((vismin_pos + bar_width * len(df_transposed.columns))/plt.xlim()[1]+0.01),
                        zorder=10)
        else:
            plt.axhline(y=0.25, color='red', linestyle='--', 
                        xmin=(vismin_pos/plt.xlim()[1]+0.035), 
                        xmax=((vismin_pos + bar_width * len(df_transposed.columns))/plt.xlim()[1]+0.04), 
                        zorder=10)

    for eqbench_pos, label in eqbench_positions:
        if eqbench_pos is not None:
            if category_name == "Counting":
                plt.axhline(y=0.25, color='red', linestyle='--', 
                            xmin=(eqbench_pos/plt.xlim()[1]+ 0.01), 
                            xmax=((eqbench_pos + bar_width * len(df_transposed.columns))/plt.xlim()[1]+ 0.02), 
                            zorder=10)
            elif category_name == "Attributes":
                plt.axhline(y=0.25, color='red', linestyle='--', 
                            xmin=(eqbench_pos/plt.xlim()[1]+0.01), 
                            xmax=((eqbench_pos + bar_width * len(df_transposed.columns))/plt.xlim()[1]+ 0.01),
                            zorder=10)
            elif category_name == "Spatial":
                plt.axhline(y=0.25, color='red', linestyle='--', 
                            xmin=(eqbench_pos/plt.xlim()[1]), 
                            xmax=((eqbench_pos + bar_width * len(df_transposed.columns))/plt.xlim()[1]+0.015),
                            zorder=10)
            elif category_name == "Action" and 'GEBC' in label:
                plt.axhline(y=0.25, color='red', linestyle='--', 
                            xmin=(eqbench_pos/plt.xlim()[1]+0.02), 
                            xmax=((eqbench_pos + bar_width * len(df_transposed.columns))/plt.xlim()[1]+0.03),
                            zorder=10)
            elif category_name == "Action" and 'AG' in label:
                plt.axhline(y=0.25, color='red', linestyle='--', 
                            xmin=(eqbench_pos/plt.xlim()[1]), 
                            xmax=((eqbench_pos + bar_width * len(df_transposed.columns))/plt.xlim()[1]),
                            zorder=10)
            elif category_name == "Action" and 'YouCook2' in label:
                plt.axhline(y=0.25, color='red', linestyle='--', 
                            xmin=(eqbench_pos/plt.xlim()[1]), 
                            xmax=((eqbench_pos + bar_width * len(df_transposed.columns))/plt.xlim()[1]),
                            zorder=10)
            else:
                plt.axhline(y=0.25, color='red', linestyle='--', 
                            xmin=(eqbench_pos/plt.xlim()[1]+ 0.04), 
                            xmax=((eqbench_pos + bar_width * len(df_transposed.columns))/plt.xlim()[1]+ 0.03), 
                            zorder=10)
        
    # if winoground_pos is not None:
        
    # if clevr_pos is not None:
    #     plt.axhline(y=0.5, color='red', linestyle='--', 
    #                 xmin=(clevr_pos/plt.xlim()[1]+0.03), 
    #                 xmax=((clevr_pos + bar_width * len(df_transposed.columns))/plt.xlim()[1]+0.03),
    #                 zorder =10)
    # if  clevr_color_pos is not None or clevr_color_binding_pos is not None:
    #     plt.axhline(y=0.5, color='red', linestyle='--', 
    #                 xmin=(clevr_color_pos/plt.xlim()[1]), 
    #                 xmax=((clevr_color_pos + bar_width * len(df_transposed.columns))/plt.xlim()[1]+0.01),
    #                 zorder =10)
    #     plt.axhline(y=0.5, color='red', linestyle='--', 
    #                 xmin=(clevr_color_binding_pos/plt.xlim()[1]), 
    #                 xmax=((clevr_color_binding_pos + bar_width * len(df_transposed.columns))/plt.xlim()[1]+0.01),
    #                 zorder =10)
    

    

    if category_name == "Object":
        # Get x-axis position for Spec if it exists
        sugar_pos = index[df_transposed.index.get_loc('Sugarcrepe')] if 'Sugarcrepe' in df_transposed.index else None

        # Add red line for random chance at 1/9 (0.11) for Spec
        if sugar_pos is not None:
            plt.axhline(y=1/2, color='red', linestyle='--', 
                        xmin=(sugar_pos/plt.xlim()[1]+0.01 ), 
                        xmax=((sugar_pos + bar_width * len(df_transposed.columns))/plt.xlim()[1] +0.03), 
                        zorder=10)
    if category_name == "Spatial":
        # Get x-axis position for Spec if it exists
        whatsA_pos = index[df_transposed.index.get_loc('WhatsupA')] if 'WhatsupA' in df_transposed.index else None
        if whatsA_pos is not None:
            plt.axhline(y=0.25, color='red', linestyle='--', 
                        xmin=(whatsA_pos/plt.xlim()[1] ), 
                        xmax=((whatsA_pos + bar_width * len(df_transposed.columns))/plt.xlim()[1] + 0.01),
                        zorder=10)
            
        whatsupB_pos = index[df_transposed.index.get_loc('WhatsupB')] if 'WhatsupB' in df_transposed.index else None
        if whatsupB_pos is not None:
            plt.axhline(y=0.25, color='red', linestyle='--', 
                        xmin=(whatsupB_pos/plt.xlim()[1] ), 
                        xmax=((whatsupB_pos + bar_width * len(df_transposed.columns))/plt.xlim()[1] + 0.01),
                        zorder=10)
        cocoone_pos = index[df_transposed.index.get_loc('COCO (One)')] if 'COCO (One)' in df_transposed.index else None
        if cocoone_pos is not None:
            plt.axhline(y=0.5, color='red', linestyle='--', 
                        xmin=(cocoone_pos/plt.xlim()[1]), 
                        xmax=((cocoone_pos + bar_width * len(df_transposed.columns))/plt.xlim()[1] + 0.015),
                        zorder=10)
        cocotwo_pos = index[df_transposed.index.get_loc('COCO (Two)')] if 'COCO (Two)' in df_transposed.index else None
        if cocotwo_pos is not None:
            plt.axhline(y=0.5, color='red', linestyle='--', 
                        xmin=(cocotwo_pos/plt.xlim()[1] ), 
                        xmax=((cocotwo_pos + bar_width * len(df_transposed.columns))/plt.xlim()[1] + 0.01),
                        zorder=10)
        gqaone_pos = index[df_transposed.index.get_loc('GQA (One)')] if 'GQA (One)' in df_transposed.index else None
        if gqaone_pos is not None:
            plt.axhline(y=0.5, color='red', linestyle='--', 
                        xmin=(gqaone_pos/plt.xlim()[1] ), 
                        xmax=((gqaone_pos + bar_width * len(df_transposed.columns))/plt.xlim()[1]+0.015 ),
                        zorder=10)
        gqatwo_pos = index[df_transposed.index.get_loc('GQA (Two)')] if 'GQA (Two)' in df_transposed.index else None
        if gqatwo_pos is not None:
            plt.axhline(y=0.5, color='red', linestyle='--', 
                        xmin=(gqatwo_pos/plt.xlim()[1] ), 
                        xmax=((gqatwo_pos + bar_width * len(df_transposed.columns))/plt.xlim()[1] +0.01),
                        zorder=10)
    sugar_pos = index[df_transposed.index.get_loc('Sugarcrepe')] if 'Sugarcrepe' in df_transposed.index else None
    flickr_pos = index[df_transposed.index.get_loc('Flickr Order')] if 'Flickr Order' in df_transposed.index else None  
    if flickr_pos is not None:
        plt.axhline(y=1/5, color='red', linestyle='--', 
                    xmin=(flickr_pos/plt.xlim()[1]), 
                    xmax=((flickr_pos + bar_width * len(df_transposed.columns))/plt.xlim()[1]+0.01),
                    zorder=10)
    coco_order_pos = index[df_transposed.index.get_loc('COCO Order')] if 'COCO Order' in df_transposed.index else None
    if coco_order_pos is not None:
        plt.axhline(y=1/5, color='red', linestyle='--', 
                    xmin=(coco_order_pos/plt.xlim()[1]+0.01), 
                    xmax=((coco_order_pos + bar_width * len(df_transposed.columns))/plt.xlim()[1]+0.01),
                    zorder=10)
    aro_relation_pos = index[df_transposed.index.get_loc('Aro (Relation)')] if 'Aro (Relation)' in df_transposed.index else None
    if aro_relation_pos is not None:
        plt.axhline(y=1/2, color='red', linestyle='--', 
                    xmin=(aro_relation_pos/plt.xlim()[1]+0.015), 
                    xmax=((aro_relation_pos + bar_width * len(df_transposed.columns))/plt.xlim()[1]+0.02),
                    zorder=10)
    if sugar_pos is not None:
        if category_name == "Attributes":
        # Add red line for random chance at 1/9 (0.11) for Spec

            plt.axhline(y=1/2, color='red', linestyle='--', 
                        xmin=(sugar_pos/plt.xlim()[1] + 0.01 ), 
                        xmax=((sugar_pos + bar_width * len(df_transposed.columns))/plt.xlim()[1] + 0.015 ),
                        zorder=10) 
        elif category_name == "Complex":
            plt.axhline(y=1/2, color='red', linestyle='--',
                        xmin=(sugar_pos / plt.xlim()[1] + 0.005),
                        xmax=((sugar_pos + bar_width * len(df_transposed.columns)) / plt.xlim()[1] + 0.015),
                        zorder=10)
    if category_name == "Attributes":
        # Get x-axis position for Spec if it exists
        
        aro_pos = index[df_transposed.index.get_loc('ARO')] if 'ARO' in df_transposed.index else None
        if aro_pos is not None:
            plt.axhline(y=1/2, color='red', linestyle='--', 
                        xmin=(aro_pos/plt.xlim()[1]+0.01), 
                        xmax=((aro_pos + bar_width * len(df_transposed.columns))/plt.xlim()[1]+0.015),
                        zorder=10)
    # Minimalistic Design
    # plt.yticks([])
    # plt.xticks([])
    # Add x-axis labels (Benchmark names)
    # Turn on the left spine
    # aro_relation 0.5
    
    # plt.ylabel('Accuracy', fontsize=25)
    # plt.xticks(ha='center')
    # Modify x-tick labels if "Clevr" is present
    
    xtick_labels = [
        label.replace('Clevr ', 'Clevr\n') if 'Clevr' in label else label
        for label in df_transposed.index
    ]
    xtick_labels = [
        label.replace('MMVP ', 'MMVP\n') if 'MMVP ' in label else label
        for label in xtick_labels
    ]
    xtick_labels = [
        label.replace('COCO ', 'COCO\n') if 'COCO ' in label and label != "COCO Order" else label
        for label in xtick_labels
    ]
    xtick_labels = [
        label.replace('GQA ', 'GQA\n') if 'GQA ' in label else label
        for label in xtick_labels
    ]
    xtick_labels = [
        label.replace('Spec ', 'SPEC\n') if 'Spec ' in label else label
        for label in xtick_labels
    ]
    xtick_labels = [
        label.replace('Aro ', 'ARO\n') if 'Aro ' in label else label
        for label in xtick_labels
    ]
    xtick_labels = [
        label.replace('Winoground ', 'Winoground\n') if 'Winoground ' in label else label
        for label in xtick_labels
    ]
    if category_name != "Action":
        xtick_labels = [
            label.replace('EQBench ', 'EQBench\n') if 'EQBench ' in label else label
            for label in xtick_labels
        ]
    xtick_labels = ["Others"]
    
    if category_name == "Spatial" or category_name == "Action" or category_name == "Attributes":
            plt.xticks(index + bar_width * (len(df_transposed.columns) - 1) / 2, 
            xtick_labels, 
            #    rotation=20, 
            ha='center', 

            fontsize=25)
            plt.yticks(fontsize=25)
    elif   "Object" in category_name:
        plt.xticks(index + bar_width * (len(df_transposed.columns) - 1) / 2, 
            xtick_labels, 
            #    rotation=20, 
            ha='center', 

            fontsize=25)
        plt.yticks(fontsize=25)
    else:   
        plt.xticks(index + bar_width * (len(df_transposed.columns) - 1) / 2, 
            xtick_labels, 
            #    rotation=20, 
            ha='center', 

            fontsize=25)
        plt.yticks(fontsize=25)
    plt.tick_params(axis='x', which='both', bottom=False, top=False)
      # Change the Y-axis tick label size
    y_max = plt.gca().get_ylim()[1]
    plt.yticks(np.linspace(0, 1, 5),fontsize=25)  # Change the Y-axis tick label size
    y_max = plt.gca().get_ylim()[1]
    import matplotlib.ticker as mticker
    ax.yaxis.set_major_formatter(mticker.FormatStrFormatter('%.2f'))

    # plt.legend(title='Models', bbox_to_anchor=(1.05, 1), loc='upper left')
    # Remove plot borders (spines)
    ax.spines['top'].set_visible(False)
    ax.spines['right'].set_visible(False)
    # ax.spines['left'].set_visible(False)
    # ax.spines['bottom'].set_visible(False)

    # Remove grid lines
    # plt.grid(False)
    plt.grid(axis='y', linestyle='--', alpha=0.7, zorder=0)
    # Save Plot
    ax.spines['left'].set_visible(True)
    ax.spines['left'].set_color('black')   # Set color of the spline
    ax.spines['left'].set_linewidth(1.5)   # Set thickness of the spline
    ax.spines['bottom'].set_visible(True)
    ax.spines['bottom'].set_color('black')   # Set color of the spline
    ax.spines['bottom'].set_linewidth(1.5)   # Set thickness of the spline
    ax.spines['bottom'].set_zorder(10000)


    plt.tight_layout()
    outdir = 'plots/others_shortened'
    os.makedirs(outdir, exist_ok=True)
    plt.savefig(f'{outdir}/{category_name}_scores_plot_others2.png', dpi=300, bbox_inches='tight')
    # plt.show()

# Create plots for each category
create_bar_plot(df_attribute, "Attributes")
create_bar_plot(df_counting, "Counting")
create_bar_plot(df_object, "Object")
create_bar_plot(df_spatial, "Spatial")
# create_bar_plot(df_attribute_ours, "ours_Attributes")
# create_bar_plot(df_counting_ours, "ours_Counting")
# create_bar_plot(df_object_ours, "ours_Object")
# create_bar_plot(df_spatial_ours, "ours_Spatial")
# create_bar_plot(df_complex, "Complex")
# create_bar_plot(df_size, "Size")
# create_bar_plot(df_presence, "Presence")
# create_bar_plot(df_action, "Action")
